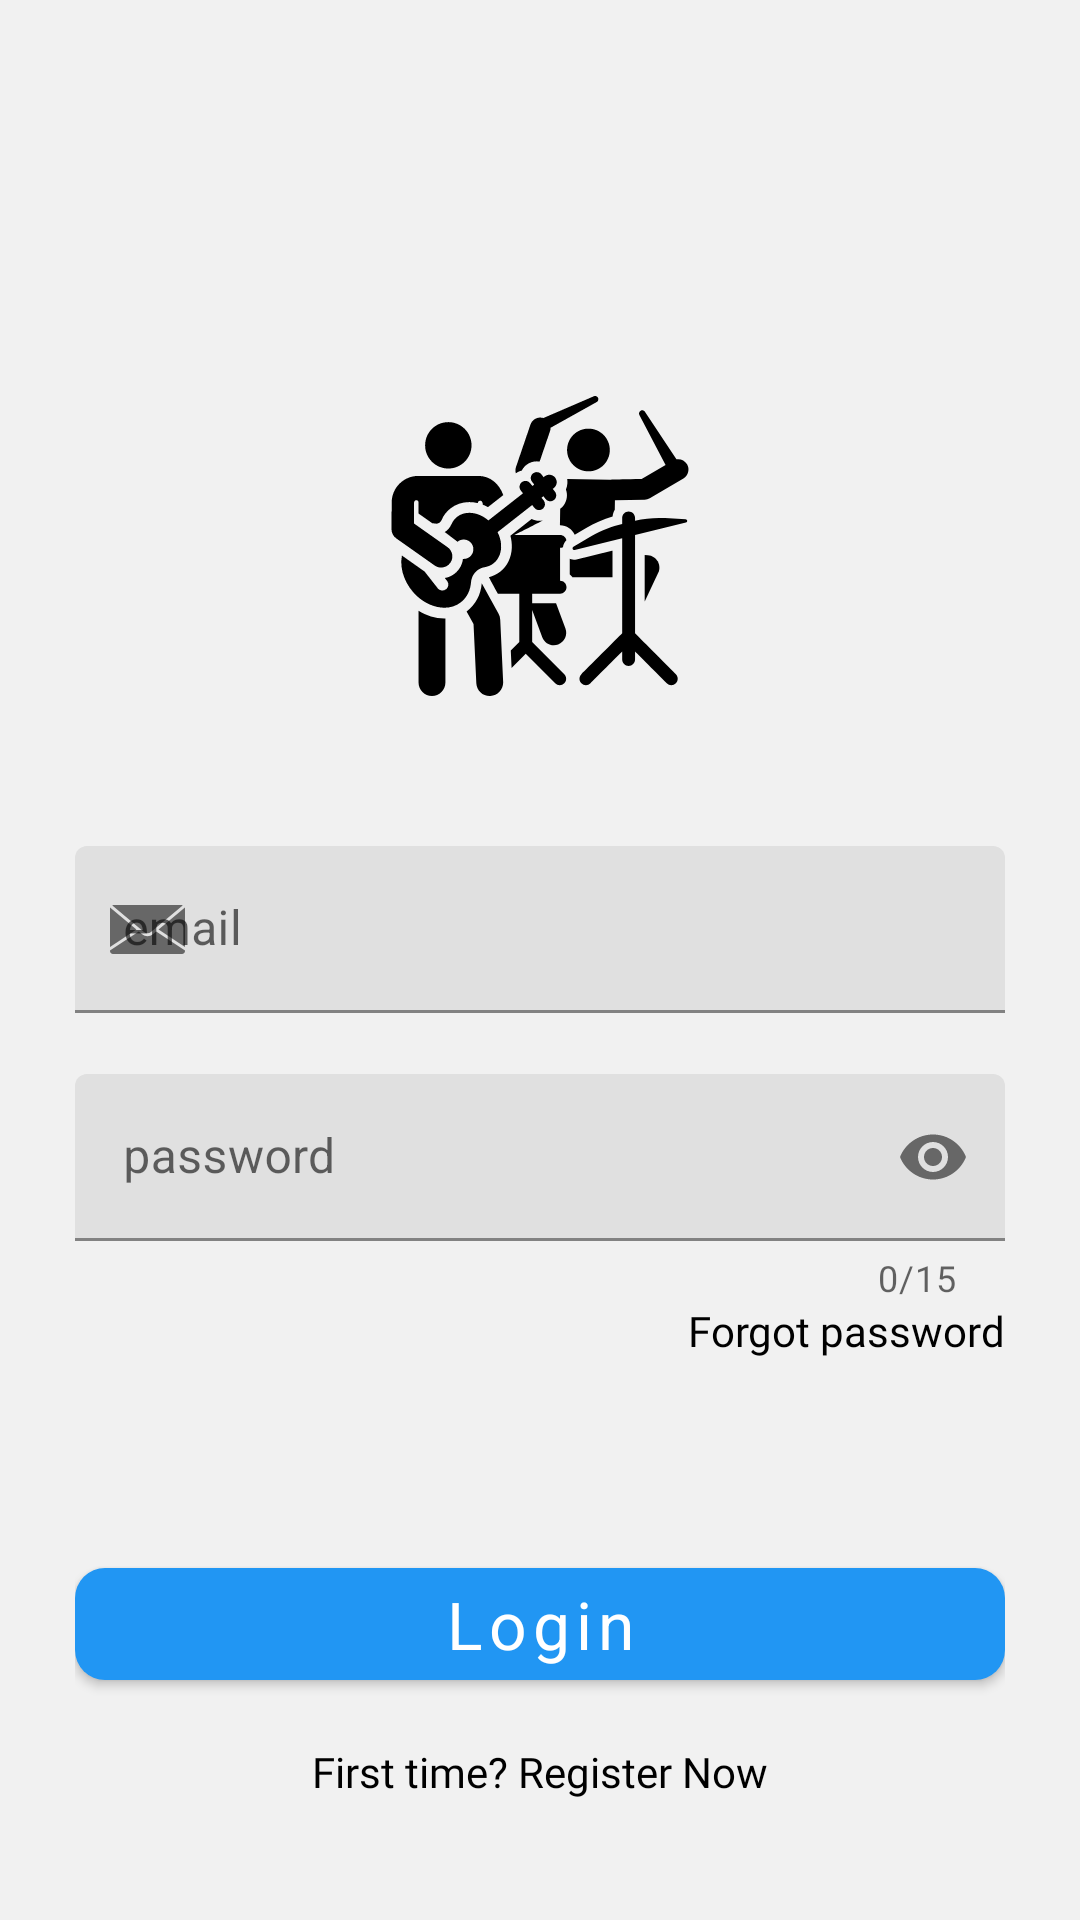

Produce the Android XML layout that renders to this screen, including the resource entries it uses.
<!-- AndroidManifest.xml: application theme AppTheme -->
<!-- res/layout/activity_signin.xml -->
<?xml version="1.0" encoding="utf-8"?>
<RelativeLayout xmlns:android="http://schemas.android.com/apk/res/android"
    xmlns:tools="http://schemas.android.com/tools"
    android:layout_width="match_parent"
    android:layout_height="match_parent"
    xmlns:app="http://schemas.android.com/apk/res-auto"
    tools:context=".Activities.Activity_SignIn"
    android:background="@color/backGround">

    <ImageView
        android:id="@+id/signIn_IMAGE_background"
        android:layout_width="match_parent"
        android:layout_height="match_parent"
        android:scaleType="fitXY"
        android:contentDescription="@string/signIn_background" />
    <ImageView
        android:id="@+id/signIn_IMAGE_Logo"
        android:layout_width="wrap_content"
        android:layout_height="wrap_content"
        android:contentDescription="@string/app_logo"
        android:layout_centerHorizontal="true"
        android:layout_above="@+id/SignIn_ET_email"
        android:layout_marginBottom="50dp"
        android:src="@drawable/app_icon" />

    <com.google.android.material.textfield.TextInputLayout
        android:id="@+id/SignIn_ET_email"
        android:layout_width="match_parent"
        android:layout_height="wrap_content"
        android:layout_centerHorizontal="true"
        android:layout_centerVertical="true"
        android:layout_marginEnd="25dp"
        android:layout_marginStart="25dp"
        app:startIconContentDescription="@string/SignIn_ET_email"
        app:errorEnabled="true"
        app:startIconDrawable="@drawable/email"
        >

        <com.google.android.material.textfield.TextInputEditText
            android:id="@+id/SignIn_LBL_email"
            android:layout_width="match_parent"
            android:layout_height="wrap_content"
            android:hint="@string/SignIn_ET_email"
            android:inputType="textEmailAddress"
            android:maxLines="1"
            android:maxLength="35"
            />

    </com.google.android.material.textfield.TextInputLayout>

    <com.google.android.material.textfield.TextInputLayout
        android:id="@+id/SignIn_ET_password"
        android:layout_width="match_parent"
        android:layout_height="wrap_content"
        android:layout_below="@+id/SignIn_ET_email"
        android:layout_centerHorizontal="true"
        android:layout_marginEnd="25dp"
        android:layout_marginStart="25dp"
        app:errorEnabled="true"
        app:counterEnabled="true"
        app:counterMaxLength="15"
        app:passwordToggleEnabled="true"
        >

        <com.google.android.material.textfield.TextInputEditText
            android:id="@+id/SignIn_LBL_password"
            android:layout_width="match_parent"
            android:layout_height="wrap_content"
            android:inputType="textPassword"
            android:hint="@string/SignIn_ET_password"
            android:maxLength="15"
            android:maxLines="1" />

    </com.google.android.material.textfield.TextInputLayout>

<TextView
    android:id="@+id/SignIn_LBL_forgot_password"
    android:tag="SignIn_LBL_forgot_password"
    android:layout_width="wrap_content"
    android:layout_height="wrap_content"
    android:text="@string/SignIn_LBL_forgot_password"
    android:layout_below="@+id/SignIn_ET_password"
    android:layout_alignEnd="@+id/SignIn_ET_password"
    android:textColor="@color/Black"
    android:fontFamily="@font/cherry_cream_soda"
    android:clickable="true"
    android:focusable="true" />

    <TextView
        android:id="@+id/SignIn_LBL_errorText"
        android:layout_width="wrap_content"
        android:layout_height="wrap_content"
        android:layout_alignParentStart="true"
        android:layout_above="@id/SignIn_ET_email"
        android:layout_marginStart="25dp"
        android:textColor="@color/Red"
        />
    <LinearLayout
        android:layout_width="match_parent"
        android:layout_height="wrap_content"
        android:orientation="vertical"
        android:gravity="center_horizontal"
        android:layout_margin="25dp"
        android:layout_alignParentBottom="true">

        <com.google.android.material.button.MaterialButton
            android:id="@+id/SignIn_BTN_login"
            android:tag="SignIn_BTN_login"
            android:layout_width="match_parent"
            android:layout_height="wrap_content"
            android:text="@string/SignIn_BTN_Login"
            android:textAllCaps="false"
            style="@style/TextAppearance.AppCompat.Large.Inverse"
            app:cornerRadius="10dp"
            />

        <TextView
            android:id="@+id/SignIn_LBL_firstTime_register"
            android:tag="SignIn_LBL_firstTime_register"
            android:layout_width="wrap_content"
            android:layout_height="wrap_content"
            android:text="@string/SignIn_LBL_first_time_register_now"
            android:textColor="@color/Black"
            android:layout_margin="15dp"
            android:fontFamily="@font/cherry_cream_soda"
            android:clickable="true"
            android:focusable="true"
            />

    </LinearLayout>

</RelativeLayout>
<!-- resources referenced by this layout -->
<resources>
  <color name="Black">#000000</color>
  <color name="Red">#FF0000</color>
  <color name="backGround">#F1F1F1</color>
  <!-- drawable app_icon: vector/xml drawable (drawable, 7364 chars, omitted) -->
  <!-- drawable email (drawable) -->
  <?xml version="1.0" encoding="utf-8"?>
  <vector xmlns:android="http://schemas.android.com/apk/res/android"
      android:width="25dp"
      android:height="25dp"
      android:viewportWidth="512"
      android:viewportHeight="512">
  
      <group>
          <group>
              <path
                  android:fillColor="#000000"
                  android:pathData="M511.695,105.876L331.709,255.751L512,375.738V109.254C512,108.102,511.881,106.978,511.695,105.876z" />
          </group>
      </group>
      <group>
          <group>
              <path
                  android:fillColor="#000000"
                  android:pathData="M315.48,269.264l-22.689,18.893c-10.659,8.876-23.725,13.314-36.79,13.314s-26.132-4.438-36.79-13.314l-22.689-18.893 L0,400.053v2.694c0,11.161,9.081,20.242,20.242,20.242h471.515c11.161,0,20.242-9.081,20.242-20.242v-2.694L315.48,269.264z" />
          </group>
      </group>
      <group>
          <group>
              <path
                  android:fillColor="#000000"
                  android:pathData="M491.832,89.012c-0.025,0-0.05,0-0.074,0H20.242c-0.025,0-0.049,0-0.074,0c-2.858,0.011-4.095,3.652-1.899,5.481 L203.55,248.777c0.022,0.018,0.044,0.037,0.066,0.055l28.547,23.771c13.812,11.502,33.863,11.502,47.675,0l213.893-178.11 C495.927,92.663,494.689,89.022,491.832,89.012z" />
          </group>
      </group>
      <group>
          <group>
              <path
                  android:fillColor="#000000"
                  android:pathData="M0.305,105.876C0.119,106.978,0,108.1,0,109.254v266.484l180.291-119.988L0.305,105.876z" />
          </group>
      </group>
  </vector>
  <string name="SignIn_BTN_Login">Login</string>
  <string name="SignIn_ET_email">email</string>
  <string name="SignIn_ET_password">password</string>
  <string name="SignIn_LBL_first_time_register_now">First time? Register Now</string>
  <string name="SignIn_LBL_forgot_password">Forgot password</string>
  <string name="app_logo">App logo</string>
  <string name="signIn_background">signIn background</string>
  <style name="AppTheme" parent="Theme.MaterialComponents.Light.NoActionBar">
          
          <item name="colorPrimary">@color/primary</item>
          <item name="colorPrimaryDark">@color/primary_dark</item>
          <item name="colorAccent">@color/primary</item>
      </style>
  <color name="primary">#2196F3</color>
  <color name="primary_dark">#1976D2</color>
</resources>
